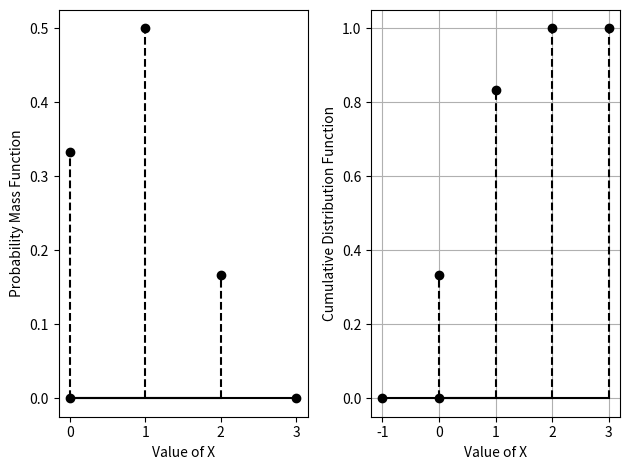

This figure's Python source:
def line_gen(A, B):
    len = 10
    dim = A.shape[0]
    x_AB = np.zeros((dim, len))
    lam_1 = np.linspace(0, 1, len)
    for i in range(len):
        temp1 = A + lam_1[i] * (B - A)
        x_AB[:, i] = temp1.T
    return x_AB


def batch_plot(A, B):
    len = A.shape[0]
    for i in range(len):
        x_AB = line_gen(A[i, :], B[i, :])
        plt.plot(x_AB[0, :], x_AB[1, :], 'k-')


import numpy as np
import matplotlib.pyplot as plt
from matplotlib.pyplot import stem

X = np.array([0, 1, 2])
Y = np.array([2 / 6, 3 / 6, 1 / 6])
Z = np.cumsum(Y)

X_pmf = np.array([0, 3])
Y_pmf = np.array([0, 0])
X_cdf = np.array([-1, 0, 3])
Y_cdf = np.array([0, 0, 1])

T = np.array([-1, 0, 1, 2, 3])

plt.subplot(1, 2, 1)
plt.xlabel('Value of X')
plt.ylabel('Probability Mass Function')
plt.xticks(T)
stem(X, Y, linefmt='k--', markerfmt='ko', basefmt='k-')
stem(X_pmf, Y_pmf, linefmt='k--', markerfmt='ko', basefmt='k-')

plt.subplot(1, 2, 2)
stem(X, Z, linefmt='k--', markerfmt='ko', basefmt='k-')
stem(X_cdf, Y_cdf, linefmt='k--', markerfmt='ko', basefmt='k-')
plt.xlabel('Value of X')
plt.ylabel('Cumulative Distribution Function')
plt.xticks(T)
plt.grid()
plt.tight_layout()
plt.savefig('fig1.png')
